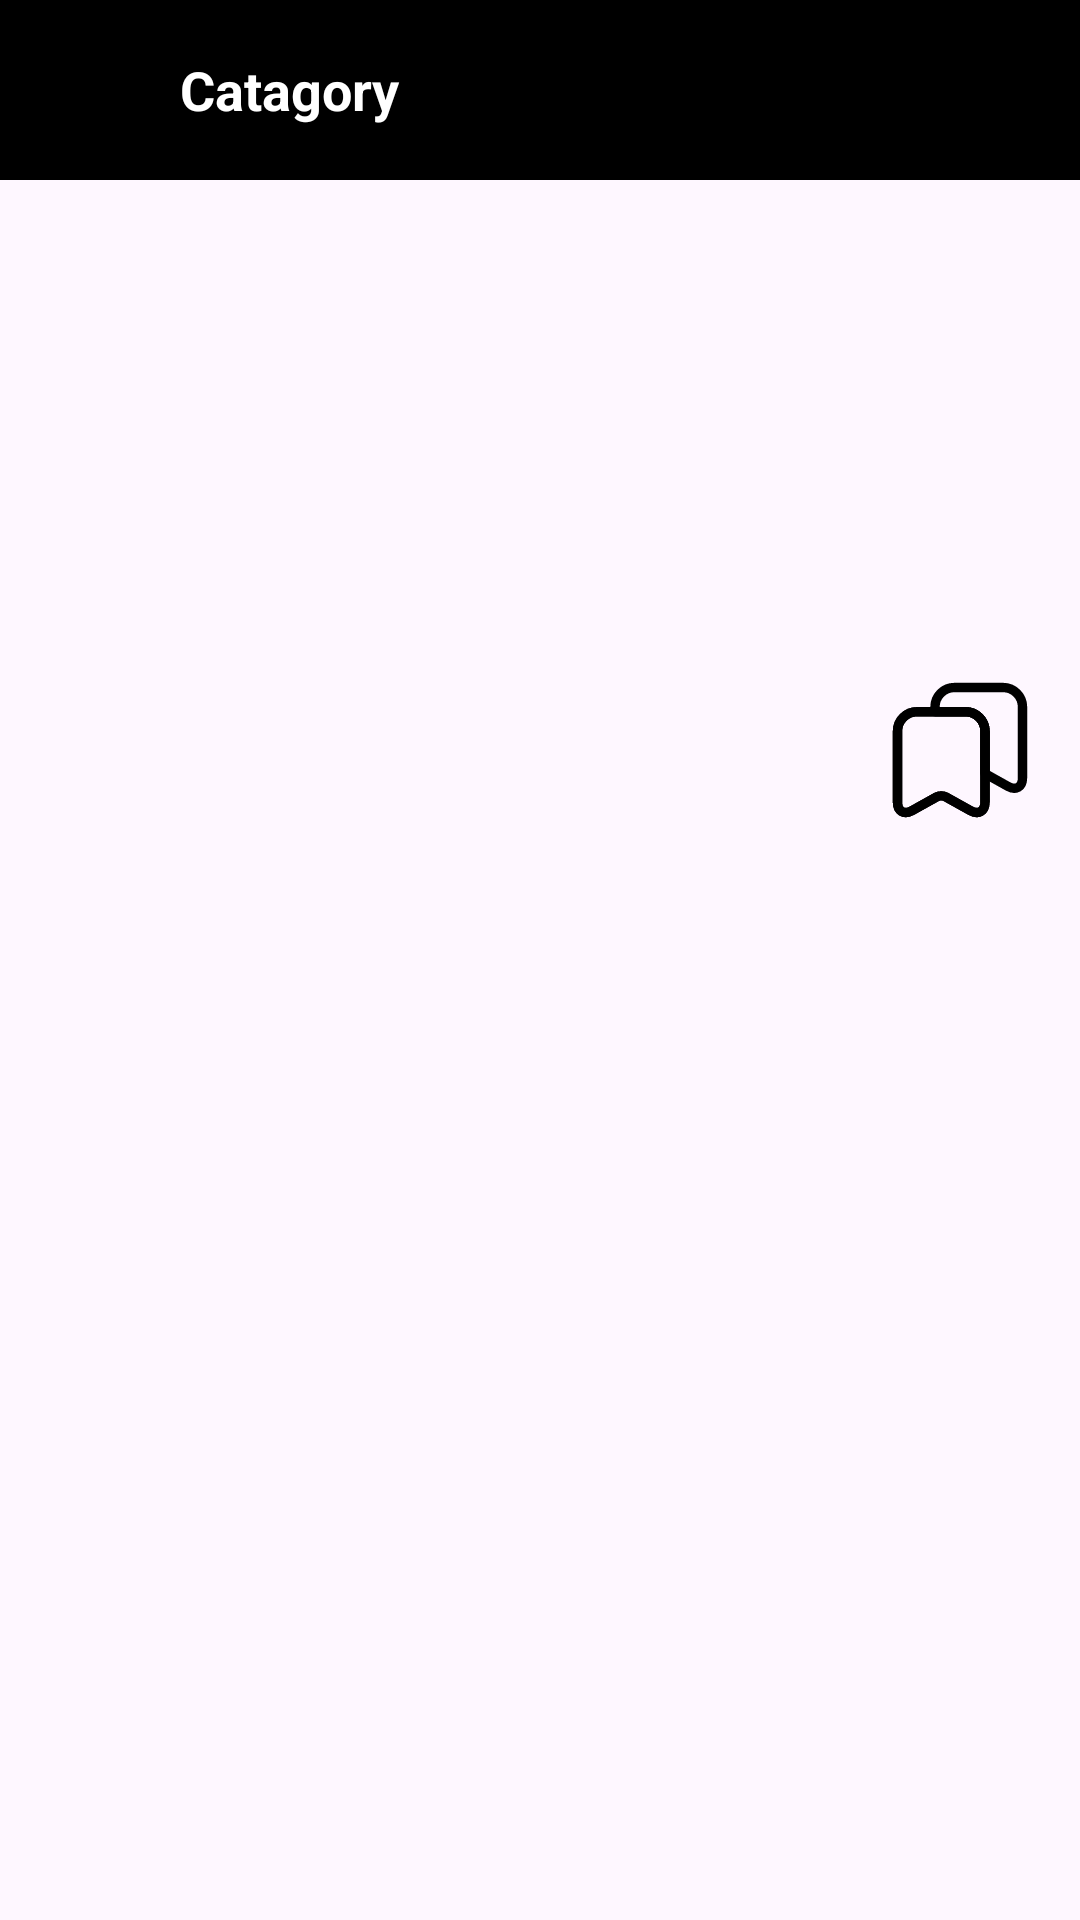

Produce the Android XML layout that renders to this screen, including the resource entries it uses.
<!-- AndroidManifest.xml: application theme Theme.NewsApiTest -->
<!-- res/layout/activity_detail_article.xml -->
<?xml version="1.0" encoding="utf-8"?>
<LinearLayout xmlns:android="http://schemas.android.com/apk/res/android"
    xmlns:app="http://schemas.android.com/apk/res-auto"
    xmlns:tools="http://schemas.android.com/tools"
    android:layout_width="match_parent"
    android:layout_height="match_parent"
    android:orientation="vertical"
    tools:context=".view.detail.DetailArticleActivity">

    <include
        android:id="@+id/layoutToolbar"
        android:layout_width="match_parent"
        android:layout_height="60dp"
        layout="@layout/include_toolbar_layout"/>

    <ScrollView
        android:layout_width="match_parent"
        android:layout_height="0dp"
        android:layout_weight="1" >

        <LinearLayout
            android:layout_width="match_parent"
            android:layout_height="wrap_content"
            android:orientation="vertical">

            <RelativeLayout
                android:layout_width="match_parent"
                android:layout_height="230dp"
                android:orientation="vertical">
                <com.google.android.material.imageview.ShapeableImageView
                    android:id="@+id/imgViewCover"
                    android:layout_width="match_parent"
                    android:layout_height="match_parent"
                    android:scaleType="fitCenter"
                    app:layout_constraintBottom_toBottomOf="parent"
                    app:layout_constraintStart_toStartOf="parent"
                    app:layout_constraintTop_toTopOf="parent"
                    tools:srcCompat="@drawable/ic_no_image" />

                <ImageButton
                    android:id="@+id/wishlist"
                    android:layout_width="wrap_content"
                    android:layout_height="wrap_content"
                    android:src="@drawable/ic_save"
                    android:background="@color/colorTransparent"
                    android:layout_alignParentEnd="true"
                    android:layout_alignParentBottom="true"
                    android:layout_margin="15dp"
                    android:elevation="5dp"/>
            </RelativeLayout>

            <TextView
                android:id="@+id/publishedAt"
                android:layout_width="match_parent"
                android:layout_height="wrap_content"
                android:textColor="@color/grey424242"
                tools:text="publishedAt"
                android:fontFamily="@font/poppins_medium"
                android:layout_marginHorizontal="10dp"
                android:layout_marginVertical="10dp"/>

            <TextView
                android:id="@+id/author"
                android:layout_width="match_parent"
                android:layout_height="wrap_content"
                android:textColor="@color/black"
                android:textStyle="bold"
                android:fontFamily="@font/poppins_medium"
                android:layout_marginHorizontal="10dp"
                tools:text="author"/>

            <TextView
                android:id="@+id/title"
                android:layout_width="match_parent"
                android:layout_height="wrap_content"
                android:textColor="@color/black"
                android:layout_marginHorizontal="10dp"
                android:textStyle="bold"
                android:textSize="20sp"
                android:fontFamily="@font/poppins_medium"
                tools:text="title"/>

            <TextView
                android:id="@+id/description"
                android:layout_width="match_parent"
                android:layout_height="wrap_content"
                android:textColor="@color/black"
                android:textSize="16sp"
                android:layout_marginTop="20dp"
                android:fontFamily="@font/poppins_medium"
                android:layout_marginHorizontal="10dp"
                tools:text="description"/>


            <TextView
                android:id="@+id/url"
                android:layout_width="match_parent"
                android:layout_height="wrap_content"
                android:textColor="@color/blue030bfc"
                android:textStyle="italic"
                android:fontFamily="@font/poppins_medium"
                android:layout_marginHorizontal="10dp"
                android:layout_marginTop="10dp"
                android:textSize="14sp"
                tools:text="url"/>

        </LinearLayout>
    </ScrollView>

</LinearLayout>
<!-- res/layout/include_toolbar_layout.xml (included above) -->
<?xml version="1.0" encoding="utf-8"?>
<RelativeLayout xmlns:android="http://schemas.android.com/apk/res/android"
    android:layout_width="match_parent"
    android:layout_height="60dp"
    android:background="@color/black">

    <ImageButton
        android:id="@+id/imageButton"
        android:layout_width="60dp"
        android:layout_height="match_parent"
        android:layout_centerVertical="true"
        android:src="@drawable/ic_back"
        android:background="@color/black"
        android:contentDescription="@string/back" />

    <TextView
        android:id="@+id/source"
        android:layout_toEndOf="@+id/imageButton"
        android:layout_width="match_parent"
        android:layout_centerVertical="true"
        android:layout_height="wrap_content"
        android:textSize="18sp"
        android:maxLines="1"
        android:ellipsize="end"
        android:textStyle="bold"
        android:textColor="@color/white"
        android:text="@string/catagory" />
</RelativeLayout>
<!-- resources referenced by this layout -->
<resources>
  <color name="black">#FF000000</color>
  <color name="blue030bfc">#030bfc</color>
  <color name="colorTransparent">#00000000</color>
  <color name="grey424242">#424242</color>
  <color name="white">#FFFFFFFF</color>
  <!-- drawable ic_no_image: vector/xml drawable (drawable, 2469 chars, omitted) -->
  <!-- drawable ic_save (drawable) -->
  <vector xmlns:android="http://schemas.android.com/apk/res/android"
      android:width="50dp"
      android:height="50dp"
      android:viewportWidth="24"
      android:viewportHeight="24">
    <path
        android:pathData="M12.89,5.88H5.11C3.4,5.88 2,7.28 2,8.99V20.35C2,21.8 3.04,22.42 4.31,21.71L8.24,19.52C8.66,19.29 9.34,19.29 9.75,19.52L13.68,21.71C14.95,22.42 15.99,21.8 15.99,20.35V8.99C16,7.28 14.6,5.88 12.89,5.88Z"
        android:strokeLineJoin="round"
        android:strokeWidth="1.5"
        android:fillColor="#00000000"
        android:strokeColor="#000000"
        android:strokeLineCap="round"/>
    <path
        android:pathData="M16,8.99V20.35C16,21.8 14.96,22.41 13.69,21.71L9.76,19.52C9.34,19.29 8.66,19.29 8.24,19.52L4.31,21.71C3.04,22.41 2,21.8 2,20.35V8.99C2,7.28 3.4,5.88 5.11,5.88H12.89C14.6,5.88 16,7.28 16,8.99Z"
        android:strokeLineJoin="round"
        android:strokeWidth="1.5"
        android:fillColor="#00000000"
        android:strokeColor="#000000"
        android:strokeLineCap="round"/>
    <path
        android:pathData="M22,5.11V16.47C22,17.92 20.96,18.53 19.69,17.83L16,15.77V8.99C16,7.28 14.6,5.88 12.89,5.88H8V5.11C8,3.4 9.4,2 11.11,2H18.89C20.6,2 22,3.4 22,5.11Z"
        android:strokeLineJoin="round"
        android:strokeWidth="1.5"
        android:fillColor="#00000000"
        android:strokeColor="#000000"
        android:strokeLineCap="round"/>
  </vector>
  <string name="back">back</string>
  <string name="catagory">Catagory</string>
  <style name="Theme.NewsApiTest" parent="Base.Theme.NewsApiTest" />
  <style name="Base.Theme.NewsApiTest" parent="Theme.Material3.DayNight.NoActionBar">
          
          
          <item name="android:statusBarColor">@color/black</item>
          <item name="android:windowActionBar">true</item>
      </style>
</resources>
